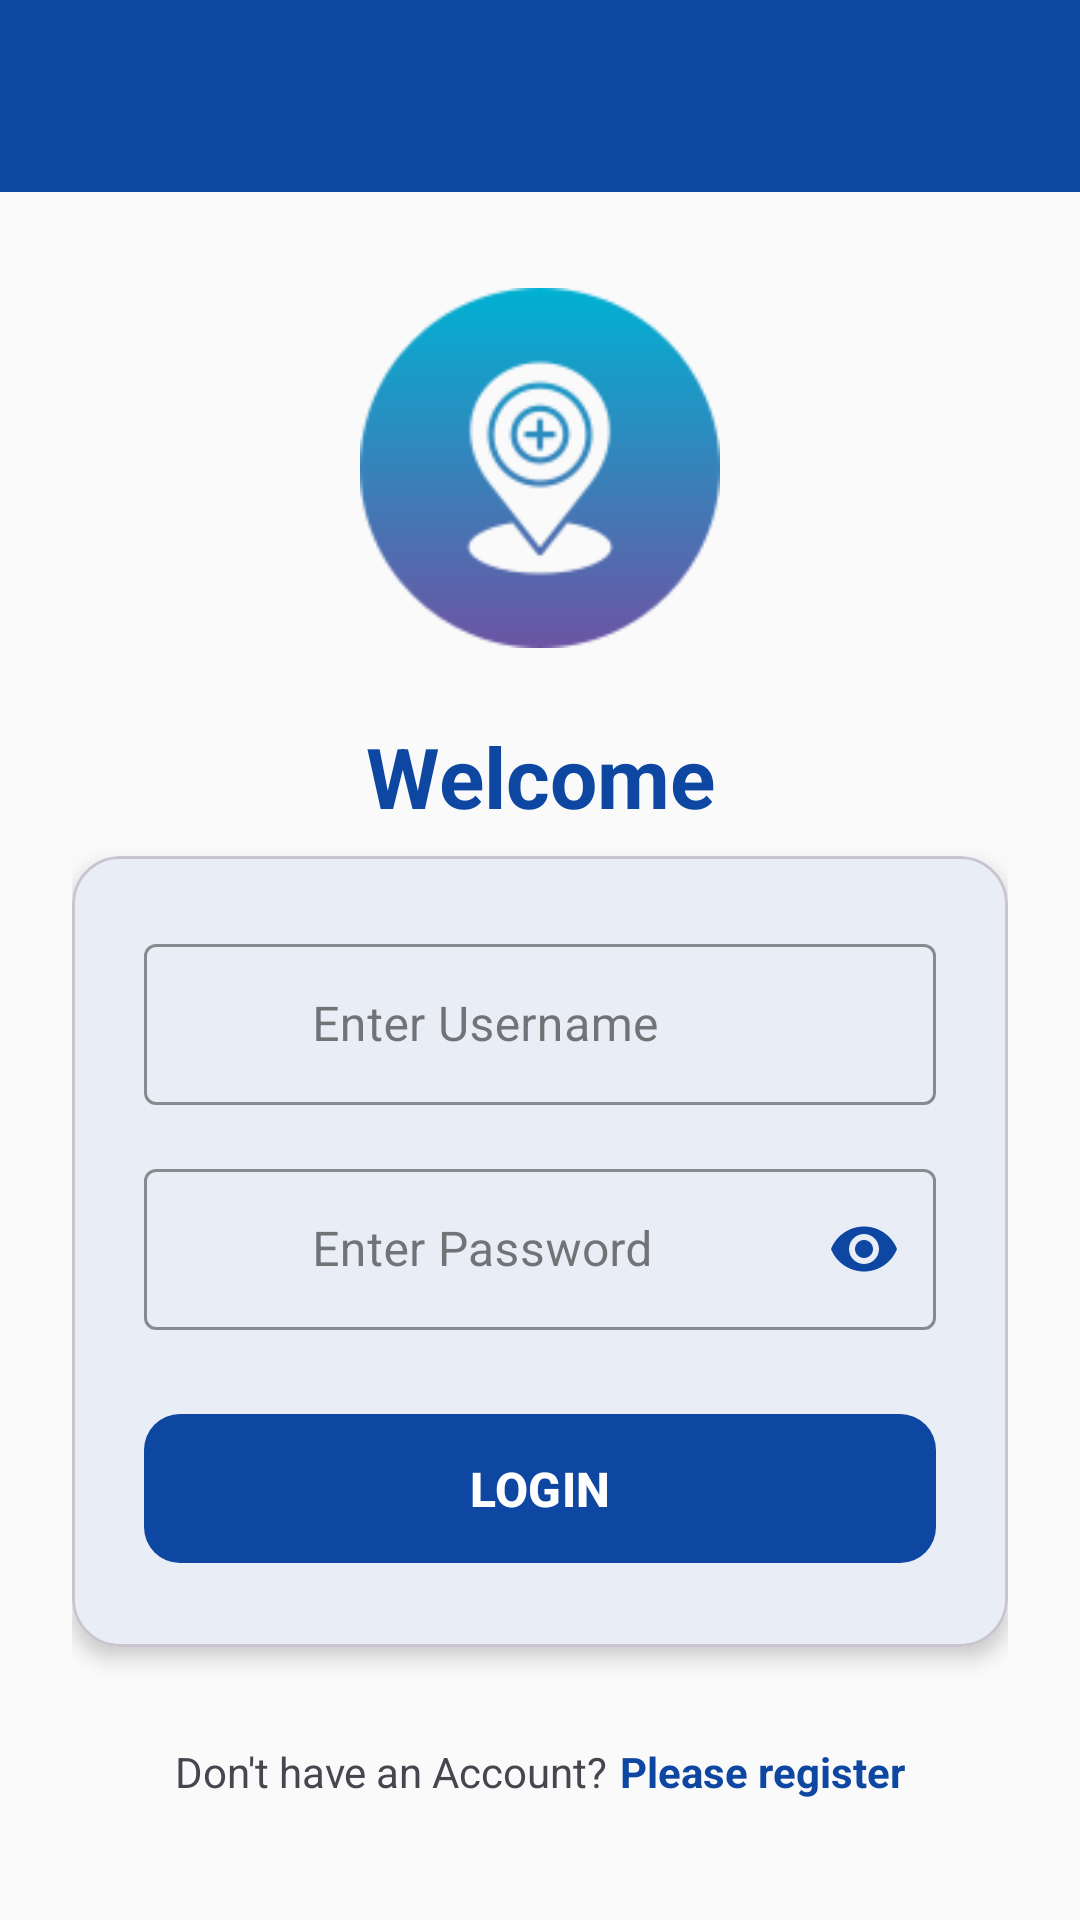

This screen was rendered from an Android layout file. Write that file and the resources it references.
<!-- AndroidManifest.xml: application theme Theme.AcLoc -->
<!-- res/layout/activity_login.xml -->
<?xml version="1.0" encoding="utf-8"?>
<RelativeLayout xmlns:android="http://schemas.android.com/apk/res/android"
    xmlns:app="http://schemas.android.com/apk/res-auto"
    xmlns:tools="http://schemas.android.com/tools"
    android:id="@+id/rlLogin"
    android:layout_width="match_parent"
    android:layout_height="match_parent"
    tools:context="com.example.acloc.activity.LoginActivity">

    <include
        android:id="@+id/toolbar"
        layout="@layout/toolbar" />

    <ScrollView
        android:layout_width="match_parent"
        android:layout_height="match_parent"
        android:layout_below="@id/toolbar"
        android:fillViewport="true"
        android:clipToPadding="false"
        android:padding="24dp">

        <LinearLayout
            android:layout_width="match_parent"
            android:layout_height="wrap_content"
            android:layout_gravity="center"
            android:gravity="center"
            android:orientation="vertical">

            
            <ImageView
                android:layout_width="120dp"
                android:layout_height="120dp"
                android:layout_marginBottom="24dp"
                android:src="@drawable/logo_add_location"
                android:contentDescription="@string/app_logo" />

            <TextView
                android:layout_width="match_parent"
                android:layout_height="wrap_content"
                android:text="@string/welcome_back"
                android:textAlignment="center"
                android:textSize="28sp"
                android:textStyle="bold"
                android:textColor="?attr/colorPrimary"
                android:layout_marginBottom="8dp" />

            
            <com.google.android.material.card.MaterialCardView
                android:layout_width="match_parent"
                android:layout_height="wrap_content"
                app:cardCornerRadius="16dp"
                app:cardElevation="4dp"
                android:layout_marginBottom="24dp">

                <LinearLayout
                    android:layout_width="match_parent"
                    android:layout_height="wrap_content"
                    android:orientation="vertical"
                    android:padding="24dp">

                    
                    <com.google.android.material.textfield.TextInputLayout
                        style="@style/Widget.MaterialComponents.TextInputLayout.OutlinedBox"
                        android:layout_width="match_parent"
                        android:layout_height="wrap_content"
                        android:layout_marginBottom="16dp"
                        app:boxStrokeColor="?attr/colorPrimary"
                        app:hintTextColor="?attr/colorPrimary"
                        app:startIconDrawable="@drawable/ic_account"
                        app:startIconTint="?attr/colorPrimary"
                        app:startIconContentDescription="Username icon">

                        <com.google.android.material.textfield.TextInputEditText
                            android:id="@+id/etUsername"
                            android:layout_width="match_parent"
                            android:layout_height="wrap_content"
                            android:hint="@string/Enter_Username"
                            android:importantForAutofill="no"
                            android:inputType="textPersonName"
                            android:paddingTop="16dp"
                            android:paddingBottom="16dp"
                            android:paddingStart="56dp"
                            android:paddingEnd="16dp" />
                    </com.google.android.material.textfield.TextInputLayout>

                    
                    <com.google.android.material.textfield.TextInputLayout
                        style="@style/Widget.MaterialComponents.TextInputLayout.OutlinedBox"
                        android:layout_width="match_parent"
                        android:layout_height="wrap_content"
                        android:layout_marginBottom="24dp"
                        app:boxStrokeColor="?attr/colorPrimary"
                        app:hintTextColor="?attr/colorPrimary"
                        app:passwordToggleEnabled="true"
                        app:passwordToggleTint="?attr/colorPrimary"
                        app:startIconDrawable="@drawable/ic_lock"
                        app:startIconTint="?attr/colorPrimary"
                        app:startIconContentDescription="Password icon">

                        <com.google.android.material.textfield.TextInputEditText
                            android:id="@+id/etPassword"
                            android:layout_width="match_parent"
                            android:layout_height="wrap_content"
                            android:hint="@string/Enter_Password"
                            android:importantForAutofill="no"
                            android:inputType="textPassword"
                            android:paddingTop="16dp"
                            android:paddingBottom="16dp"
                            android:paddingStart="56dp"
                            android:paddingEnd="48dp" />
                    </com.google.android.material.textfield.TextInputLayout>

                    

                    
                    <com.google.android.material.button.MaterialButton
                        android:id="@+id/btnLogin"
                        android:layout_width="match_parent"
                        android:layout_height="wrap_content"
                        android:paddingTop="14dp"
                        android:paddingBottom="14dp"
                        android:text="@string/LOGIN"
                        android:textSize="16sp"
                        android:textStyle="bold"
                        app:cornerRadius="12dp"
                        app:elevation="2dp" />
                </LinearLayout>
            </com.google.android.material.card.MaterialCardView>

            
            <LinearLayout
                android:layout_width="wrap_content"
                android:layout_height="wrap_content"
                android:orientation="horizontal"
                android:gravity="center"
                android:background="?attr/selectableItemBackground"
                android:clickable="true"
                android:focusable="true"
                android:padding="8dp">

                <TextView
                    android:layout_width="wrap_content"
                    android:layout_height="wrap_content"
                    android:text="@string/Dont_have_an_Account"
                    android:textSize="14sp" />

                <TextView
                    android:id="@+id/tvRegisterRedirect"
                    android:layout_width="wrap_content"
                    android:layout_height="wrap_content"
                    android:layout_marginStart="4dp"
                    android:text="@string/Please_register"
                    android:textColor="?attr/colorPrimary"
                    android:textSize="14sp"
                    android:textStyle="bold" />
            </LinearLayout>
        </LinearLayout>
    </ScrollView>
</RelativeLayout>
<!-- res/layout/toolbar.xml (included above) -->
<?xml version="1.0" encoding="utf-8"?>
<androidx.appcompat.widget.Toolbar xmlns:android="http://schemas.android.com/apk/res/android"
    xmlns:app="http://schemas.android.com/apk/res-auto"
    android:id="@+id/toolbar"
    android:layout_width="match_parent"
    android:layout_height="?attr/actionBarSize"
    android:background="?attr/colorPrimary"
    android:textColor="?attr/colorOnPrimary"
    android:theme="@style/ThemeOverlay.AppCompat.Dark.ActionBar"
    app:popupTheme="@style/ThemeOverlay.AppCompat.DayNight"
    app:titleTextColor="?attr/colorOnPrimary" />
<!-- resources referenced by this layout -->
<resources>
  <!-- drawable logo_add_location: png bitmap (drawable, 7479 bytes) -->
  <string name="Dont_have_an_Account">Don\'t have an Account?   </string>
  <string name="Enter_Password">Enter Password</string>
  <string name="Enter_Username">Enter Username</string>
  <string name="LOGIN">LOGIN</string>
  <string name="Please_register">Please register</string>
  <string name="app_logo">App Logo</string>
  <string name="forgot_password">Forgot Password?</string>
  <string name="welcome_back">Welcome</string>
  <style name="Theme.AcLoc" parent="Base.Theme.AcLoc">
          <item name="colorPrimary">@color/primaryColor_light</item>
          <item name="colorPrimaryVariant">@color/primaryVariant_light</item>
          <item name="colorOnPrimary">@color/onPrimaryColor_light</item>
          <item name="colorSecondary">@color/onSecondaryColor_light</item>
          <item name="android:colorBackground">@color/backgroundColor_light</item>
          <item name="colorSurface">@color/surfaceColor_light</item>
          <item name="android:textColorPrimary">@color/onBackgroundColor_light</item>
          <item name="colorOnSurface">@color/onSurfaceColor_light</item>  
          <item name="colorError">@color/errorColor_light</item> 
          <item name="colorAccent">@color/accentColor_light</item> 
          <item name="backgroundColor">@color/backgroundColor_light</item>
          <item name="colorTertiary">@color/colorTertiary_light</item>
      </style>
  <style name="Base.Theme.AcLoc" parent="Theme.Material3.DayNight.NoActionBar">
          
          
      </style>
  <color name="primaryColor_light">#0D47A1</color>
  <color name="primaryVariant_light">#42A5F5</color>
  <color name="onPrimaryColor_light">#FFFFFF</color>
  <color name="onSecondaryColor_light">#000000</color>
  <color name="backgroundColor_light">#FAFAFA</color>
  <color name="surfaceColor_light">#FFFFFF</color>
  <color name="onBackgroundColor_light">#212121</color>
  <color name="onSurfaceColor_light">#212121</color>
  <color name="errorColor_light">#C62828</color>
  <color name="accentColor_light">#FF4081</color>
  <color name="colorTertiary_light">#e8edf6</color>
</resources>
